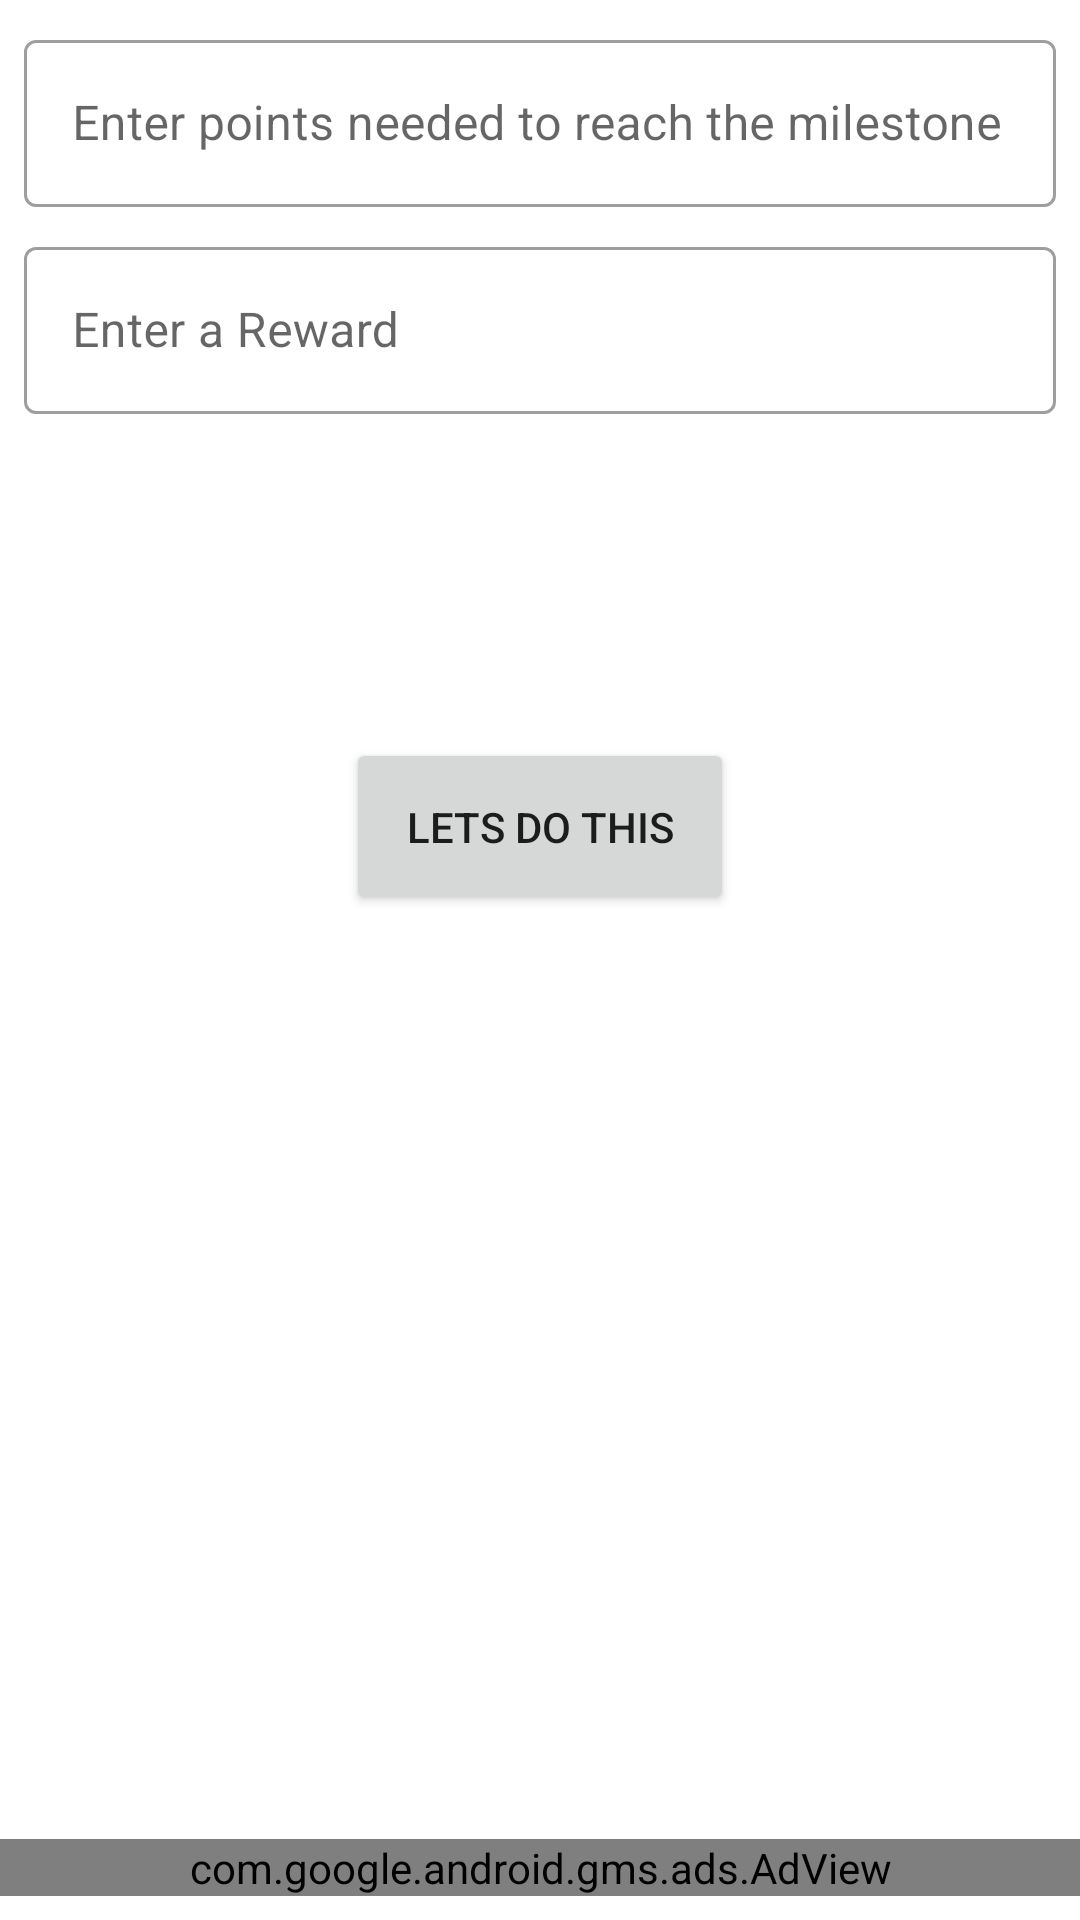

The Android layout XML behind this screen, and the referenced resources:
<!-- AndroidManifest.xml: application theme AppTheme -->
<!-- res/layout/activity_add_milestone.xml -->
<?xml version="1.0" encoding="utf-8"?>
<androidx.constraintlayout.widget.ConstraintLayout xmlns:android="http://schemas.android.com/apk/res/android"
    xmlns:app="http://schemas.android.com/apk/res-auto"
    xmlns:tools="http://schemas.android.com/tools"
    android:layout_width="match_parent"
    android:layout_height="match_parent"
    tools:context=".AddMilestone">


    <com.google.android.material.textfield.TextInputLayout
        android:id="@+id/textInputLayout"
        style="@style/Widget.MaterialComponents.TextInputLayout.OutlinedBox"
        android:layout_width="match_parent"
        android:layout_height="wrap_content"
        android:layout_margin="8dp"
        android:layout_marginStart="16dp"
        android:layout_marginTop="16dp"
        android:hint="@string/enter_points"
        app:layout_constraintStart_toStartOf="parent"
        app:layout_constraintTop_toTopOf="parent">

        <com.google.android.material.textfield.TextInputEditText
            android:id="@+id/points_neede_tv"
            android:inputType="number"
            android:layout_width="match_parent"

            android:layout_height="wrap_content" />
    </com.google.android.material.textfield.TextInputLayout>

    <com.google.android.material.textfield.TextInputLayout
        android:id="@+id/textInputLayout2"
        style="@style/Widget.MaterialComponents.TextInputLayout.OutlinedBox"
        android:layout_width="match_parent"
        android:layout_height="wrap_content"
        android:layout_margin="8dp"
        android:layout_marginStart="16dp"
        android:layout_marginTop="8dp"
        android:layout_marginEnd="16dp"
        android:hint="@string/enterreward"
        app:layout_constraintEnd_toEndOf="parent"
        app:layout_constraintStart_toStartOf="parent"
        app:layout_constraintTop_toBottomOf="@+id/textInputLayout">

        <com.google.android.material.textfield.TextInputEditText
            android:id="@+id/reward_tv"
            android:layout_width="match_parent"

            android:layout_height="wrap_content" />
    </com.google.android.material.textfield.TextInputLayout>

    <Button
        android:layout_width="wrap_content"
        android:layout_height="wrap_content"
        android:layout_marginStart="8dp"
        android:layout_marginTop="108dp"
        android:layout_marginEnd="8dp"
        android:gravity="center_horizontal"
        android:id="@+id/submit_milestone"
        android:text="@string/letsdothis"
        android:padding="20dp"
        app:layout_constraintEnd_toEndOf="parent"
        app:layout_constraintStart_toStartOf="parent"
        app:layout_constraintTop_toBottomOf="@+id/textInputLayout2" />


    <com.google.android.gms.ads.AdView xmlns:ads="http://schemas.android.com/apk/res-auto"
        android:id="@+id/adView"
        android:layout_width="match_parent"
        android:layout_height="wrap_content"
        android:layout_alignParentBottom="true"
        android:layout_centerHorizontal="true"

        android:layout_marginBottom="8dp"
        ads:adSize="BANNER"
        ads:adUnitId="ca-app-pub-9540086841520699/3921939114"
        ads:layout_constraintBottom_toBottomOf="parent"
        ads:layout_constraintEnd_toEndOf="parent"></com.google.android.gms.ads.AdView>


</androidx.constraintlayout.widget.ConstraintLayout>
<!-- resources referenced by this layout -->
<resources>
  <string name="enter_points">Enter points needed to reach the milestone</string>
  <string name="enterreward">Enter a Reward</string>
  <string name="letsdothis">Lets do this</string>
  <style name="AppTheme" parent="Theme.MaterialComponents.Light.DarkActionBar">
          
          <item name="colorPrimary">@color/colorPrimary</item>
          <item name="colorPrimaryDark">@color/colorPrimaryDark</item>
          <item name="colorAccent">@color/colorAccent</item>
  
  
      </style>
  <color name="colorPrimary">#5499C7</color>
  <color name="colorPrimaryDark">#2980B9</color>
  <color name="colorAccent">#D81B60</color>
</resources>
